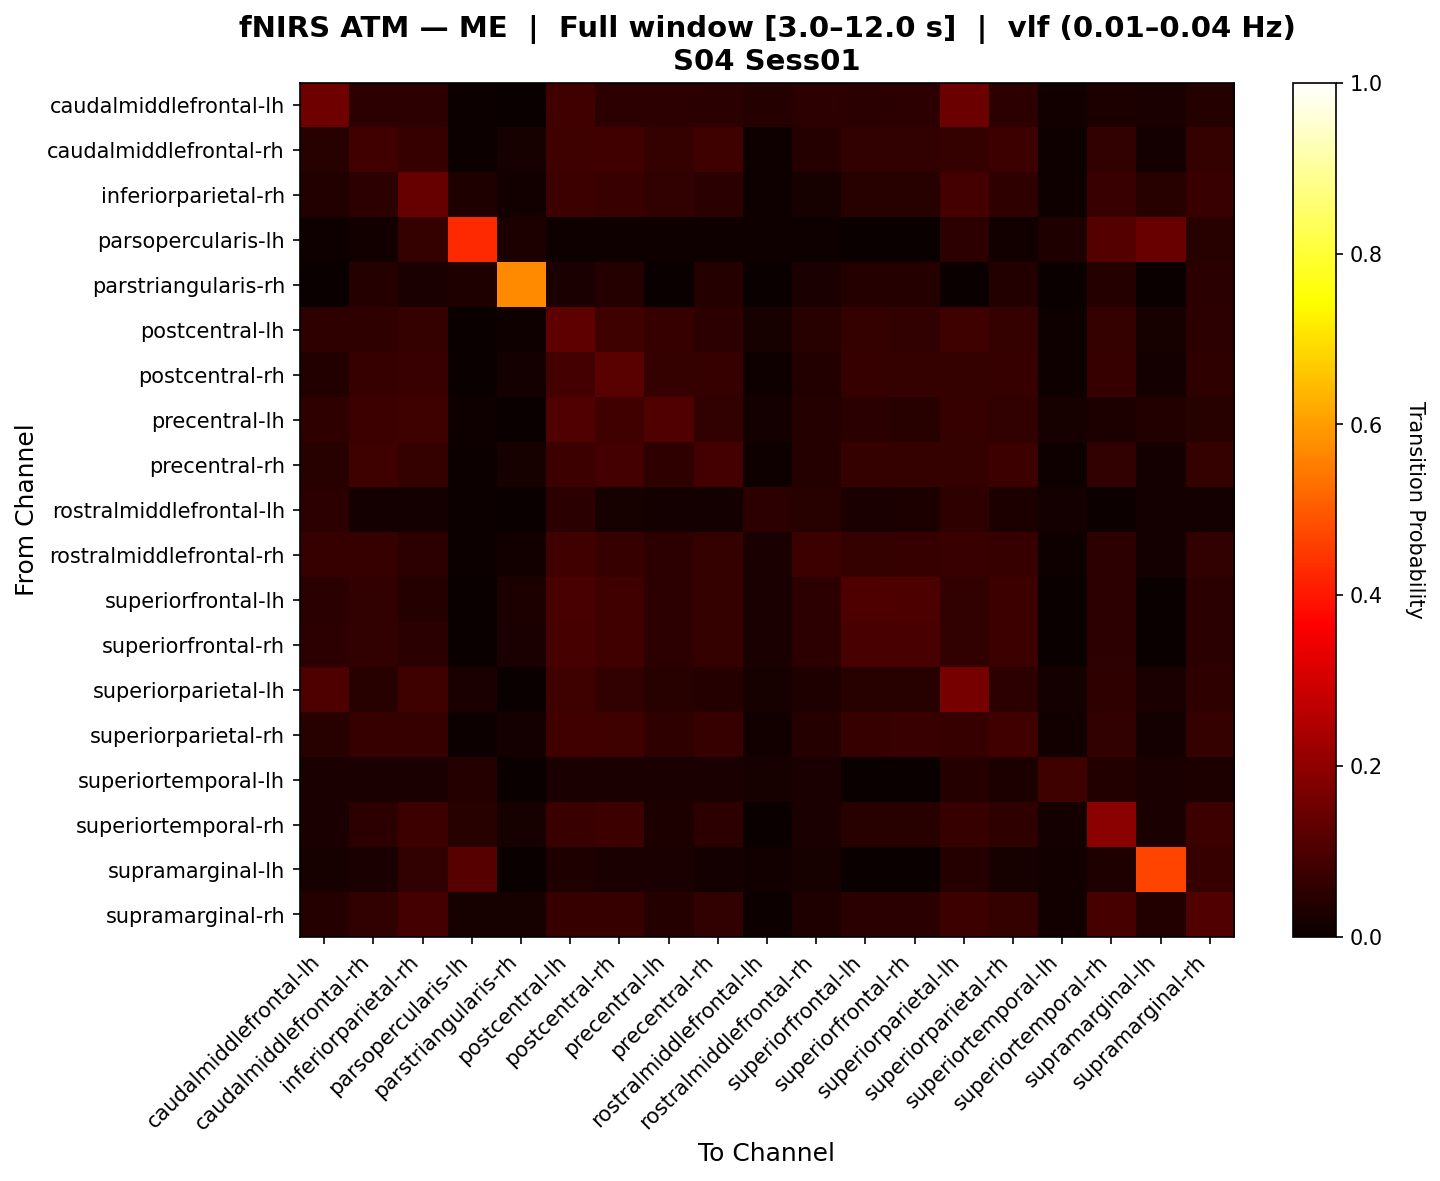

The table this chart was drawn from, first rows:
, caudalmiddlefrontal-lh, caudalmiddlefrontal-rh, inferiorparietal-rh, parsopercularis-lh, parstriangularis-rh, postcentral-lh, postcentral-rh, precentral-lh, precentral-rh, rostralmiddlefrontal-lh, rostralmiddlefrontal-rh, superiorfrontal-lh, superiorfrontal-rh, superiorparietal-lh, superiorparietal-rh, superiortemporal-lh, superiortemporal-rh, supramarginal-lh, supramarginal-rh
caudalmiddlefrontal-lh, 0.151, 0.05159, 0.05159, 0.005639, 0.0, 0.08507, 0.05347, 0.05159, 0.04783, 0.04135, 0.05416, 0.04783, 0.05159, 0.1454, 0.05159, 0.01504, 0.03091, 0.02444, 0.03992
caudalmiddlefrontal-rh, 0.04557, 0.08563, 0.06699, 0.006667, 0.02133, 0.08166, 0.08566, 0.06432, 0.07897, 0.009333, 0.04009, 0.06166, 0.06166, 0.06299, 0.07499, 0.01067, 0.06026, 0.01733, 0.06424
inferiorparietal-rh, 0.03741, 0.05211, 0.1399, 0.03382, 0.01208, 0.07515, 0.07394, 0.06187, 0.04728, 0.008454, 0.02283, 0.04375, 0.04496, 0.08889, 0.05682, 0.009662, 0.0734, 0.04589, 0.07177
parsopercularis-lh, 0.009434, 0.01179, 0.06368, 0.428, 0.03066, 0.009434, 0.009434, 0.009434, 0.009434, 0.009434, 0.009434, 0.0, 0.002358, 0.05425, 0.01179, 0.03302, 0.1126, 0.141, 0.04481
parstriangularis-rh, 0.0, 0.04167, 0.02344, 0.03125, 0.5703, 0.02344, 0.03906, 0.0, 0.03906, 0.0, 0.02604, 0.03906, 0.03906, 0.0, 0.03646, 0.0, 0.04167, 0.0, 0.04948
postcentral-lh, 0.05646, 0.05703, 0.06478, 0.003158, 0.01053, 0.1275, 0.08096, 0.06804, 0.05177, 0.02211, 0.04306, 0.06392, 0.06239, 0.08029, 0.06431, 0.008421, 0.06268, 0.02, 0.05263
postcentral-rh, 0.03856, 0.06741, 0.07077, 0.003623, 0.01691, 0.08983, 0.1208, 0.06339, 0.06741, 0.01087, 0.03686, 0.06701, 0.06308, 0.0641, 0.06925, 0.009662, 0.06804, 0.0157, 0.05668
precentral-lh, 0.05607, 0.07613, 0.08034, 0.008287, 0.0, 0.1067, 0.08451, 0.1081, 0.05955, 0.01934, 0.04148, 0.04792, 0.04651, 0.06924, 0.06236, 0.0221, 0.03052, 0.03591, 0.04502
precentral-rh, 0.04666, 0.08037, 0.06454, 0.004274, 0.01994, 0.07736, 0.08876, 0.05742, 0.08607, 0.009972, 0.04209, 0.06311, 0.06311, 0.06454, 0.07736, 0.0114, 0.06075, 0.01709, 0.06518
rostralmiddlefrontal-lh, 0.05116, 0.0186, 0.0186, 0.006977, 0.0, 0.04884, 0.02093, 0.0186, 0.0186, 0.05116, 0.04651, 0.02558, 0.03023, 0.05581, 0.02791, 0.0186, 0.004651, 0.0186, 0.0186
rostralmiddlefrontal-rh, 0.06965, 0.06832, 0.05361, 0.004011, 0.01471, 0.08302, 0.06965, 0.05361, 0.06564, 0.02674, 0.07444, 0.06564, 0.06832, 0.07099, 0.06832, 0.0107, 0.05361, 0.01738, 0.06163
superiorfrontal-lh, 0.0485, 0.06116, 0.04274, 0.0, 0.02917, 0.09503, 0.08451, 0.05128, 0.06533, 0.025, 0.05438, 0.1054, 0.1011, 0.05919, 0.07596, 0.0, 0.05272, 0.0, 0.0485
superiorfrontal-rh, 0.05129, 0.06148, 0.0473, 0.003636, 0.02545, 0.09167, 0.08258, 0.05167, 0.06329, 0.02727, 0.05237, 0.09713, 0.09676, 0.06221, 0.07566, 0.003636, 0.05347, 0.003636, 0.04947
superiorparietal-lh, 0.1048, 0.0443, 0.08031, 0.0251, 0.0, 0.07952, 0.05939, 0.04684, 0.04221, 0.02301, 0.03268, 0.0437, 0.0458, 0.1605, 0.05416, 0.01569, 0.05829, 0.02615, 0.05744
superiorparietal-rh, 0.04427, 0.06736, 0.06791, 0.006188, 0.01733, 0.08523, 0.08152, 0.05677, 0.0686, 0.01485, 0.04029, 0.06914, 0.07038, 0.06956, 0.08537, 0.01238, 0.06022, 0.01856, 0.06407
superiortemporal-lh, 0.02514, 0.02514, 0.02514, 0.03911, 0.0, 0.02514, 0.02514, 0.02514, 0.02514, 0.01955, 0.02514, 0.0, 0.002793, 0.0419, 0.02793, 0.07821, 0.03631, 0.02514, 0.02793
superiortemporal-rh, 0.02598, 0.05231, 0.07435, 0.04421, 0.02228, 0.07098, 0.07514, 0.03003, 0.05231, 0.003713, 0.02419, 0.04364, 0.04488, 0.06716, 0.05726, 0.01609, 0.1949, 0.02475, 0.07582
supramarginal-lh, 0.02034, 0.02373, 0.06102, 0.1162, 0.0, 0.0322, 0.02373, 0.02373, 0.01864, 0.01186, 0.02034, 0.0, 0.001695, 0.04068, 0.02203, 0.01356, 0.0322, 0.4679, 0.07019
supramarginal-rh, 0.03994, 0.06104, 0.08715, 0.02268, 0.02268, 0.06703, 0.07027, 0.04269, 0.06104, 0.007559, 0.03151, 0.04701, 0.04809, 0.07616, 0.06536, 0.01188, 0.09206, 0.03808, 0.1078
